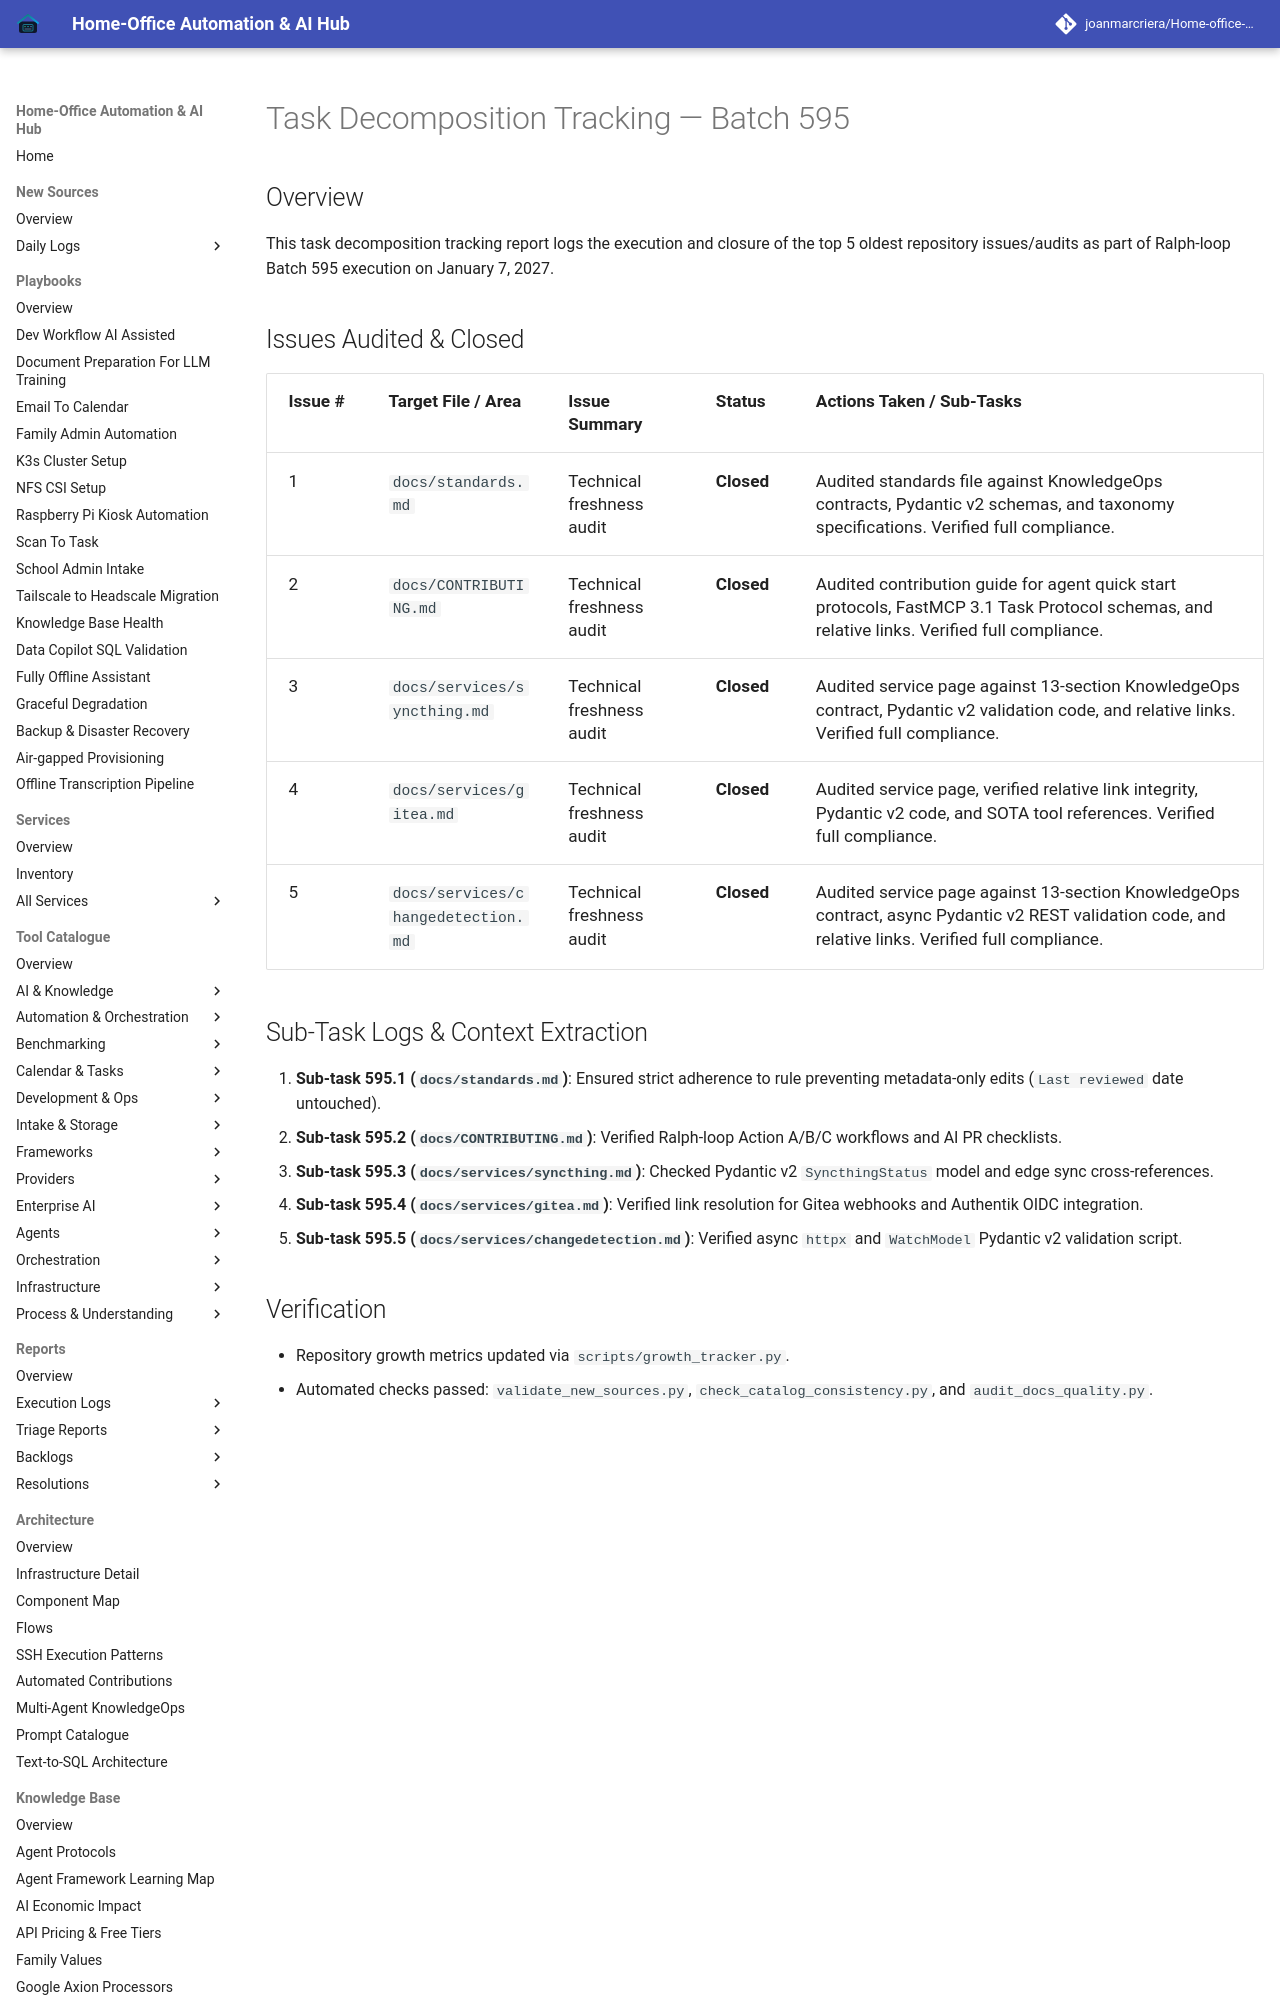

repository: joanmarcriera/Home-office-automations · page: reports/task-decomposition-batch-595/index.html · generator: mkdocs

# Task Decomposition Tracking — Batch 595

## Overview
This task decomposition tracking report logs the execution and closure of the top 5 oldest repository issues/audits as part of Ralph-loop Batch 595 execution on January 7, 2027.
